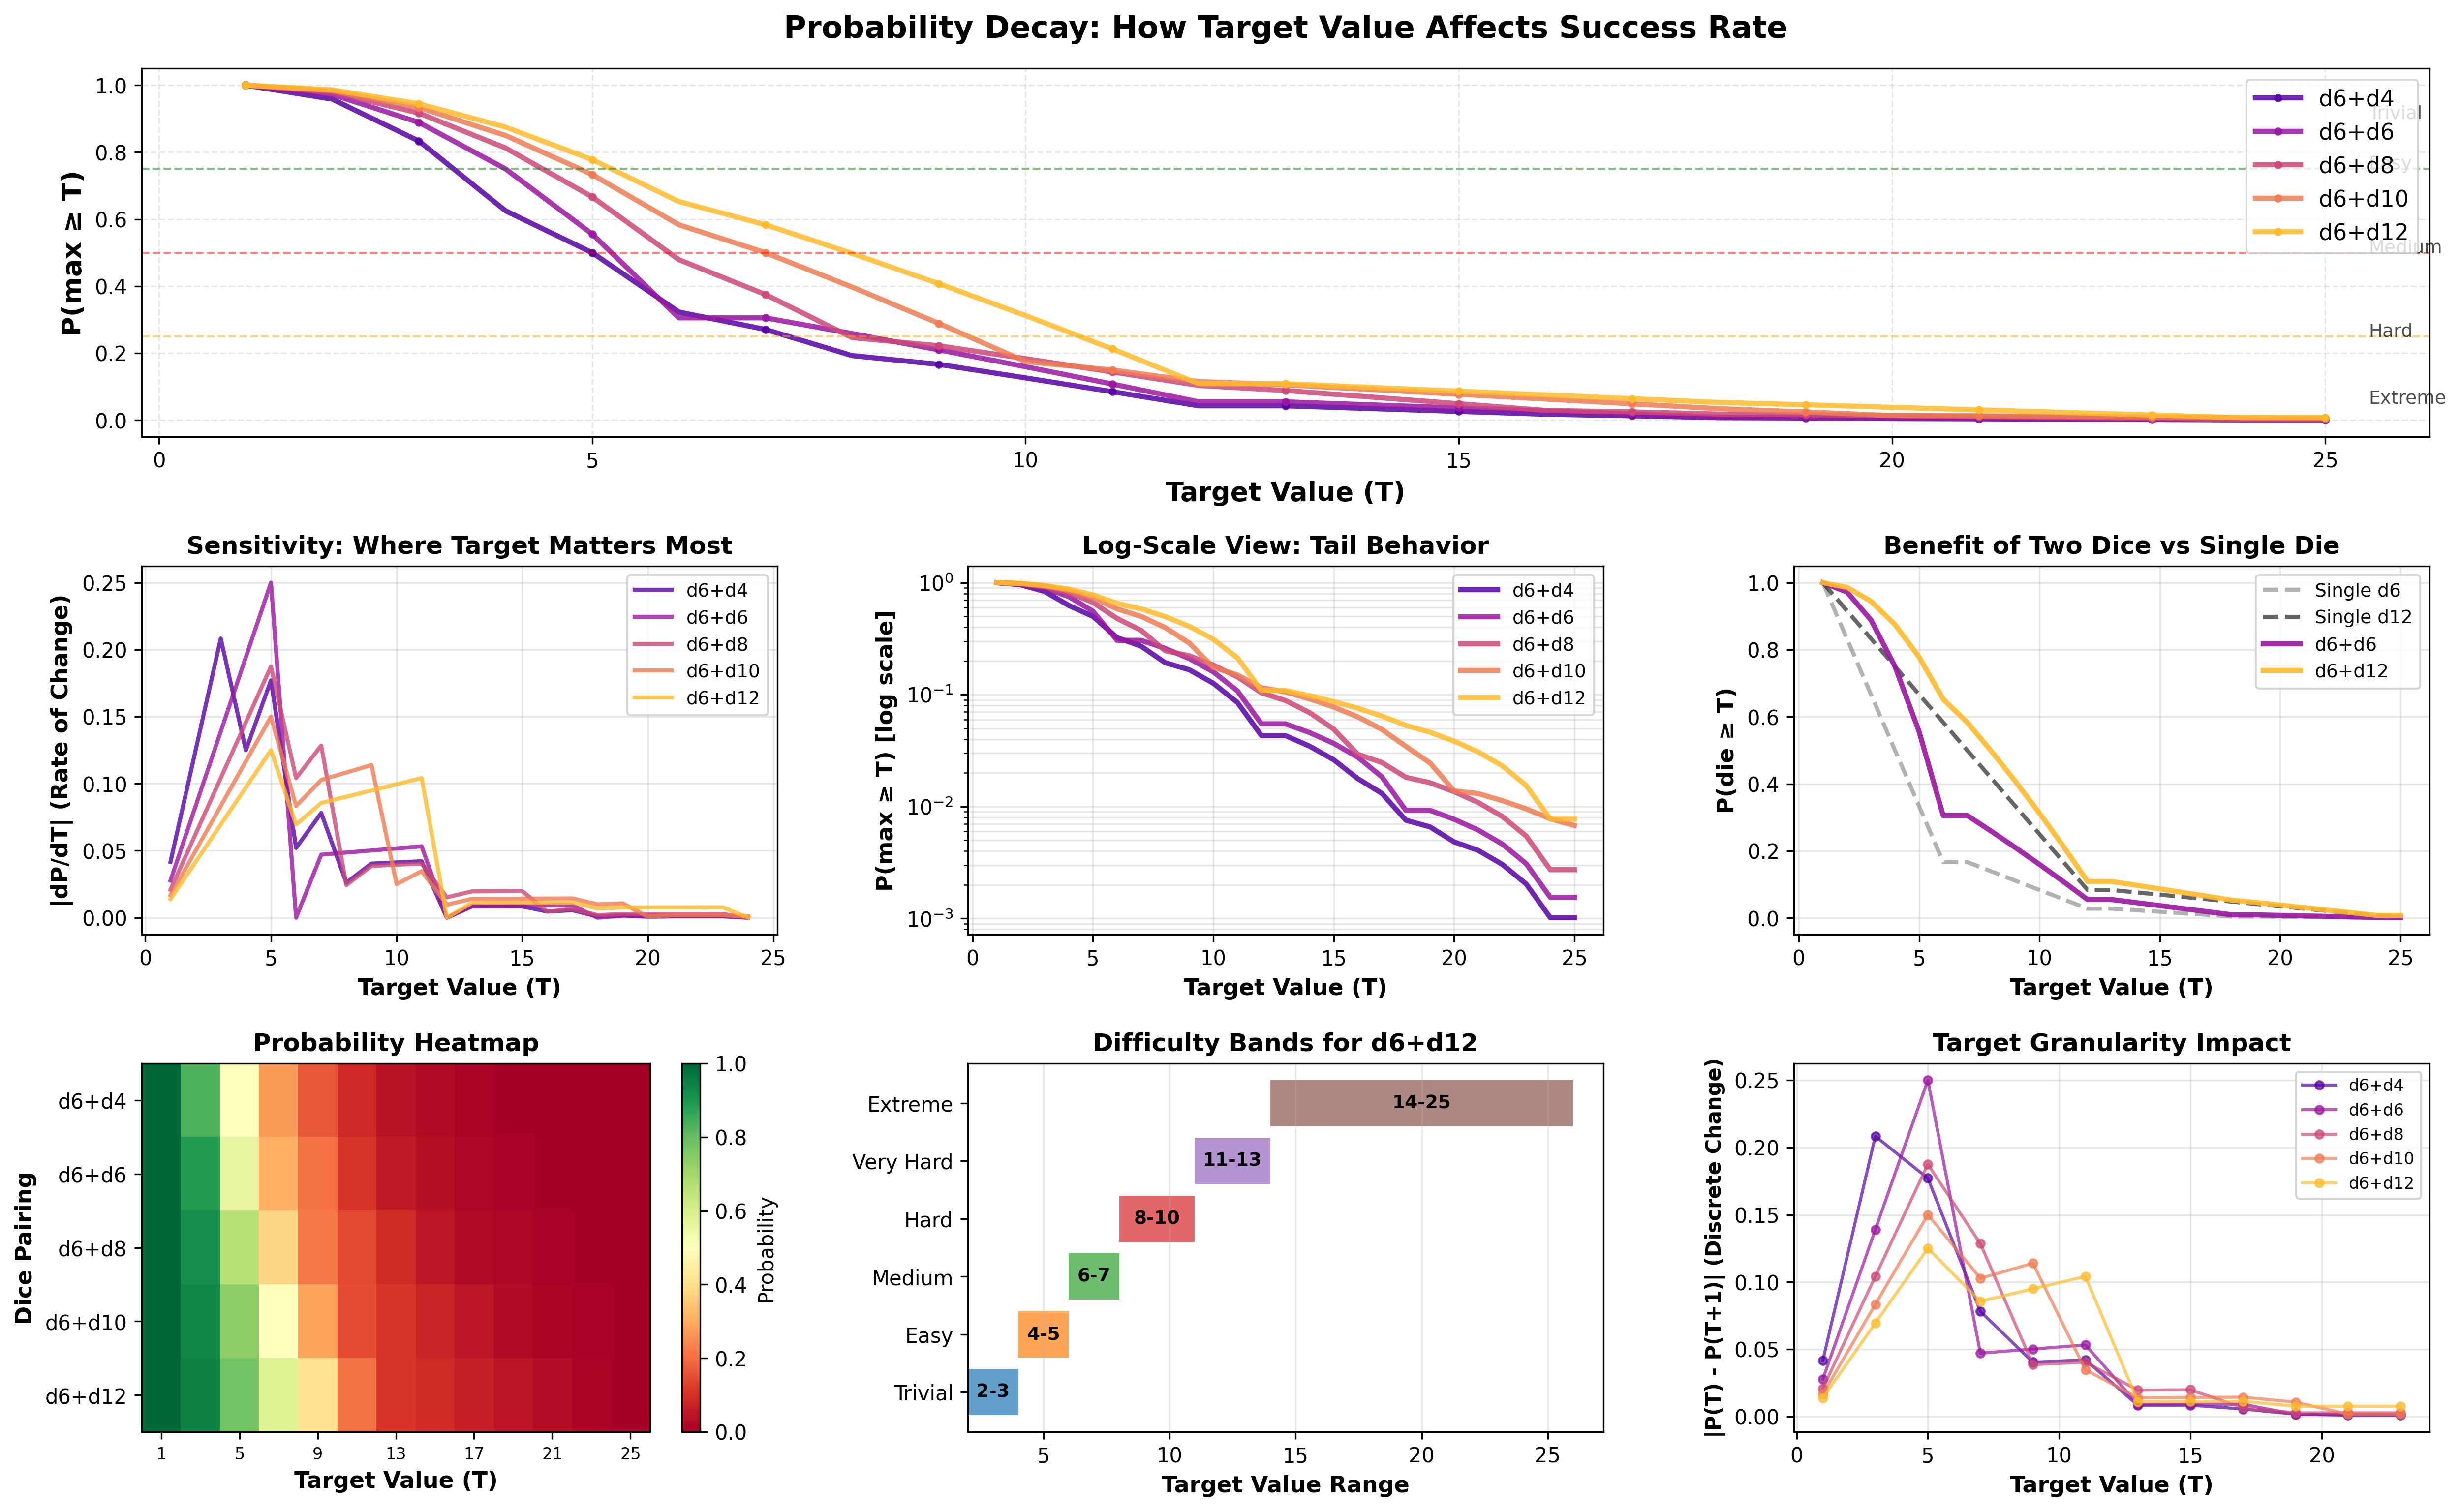

Python code for this plot:
"""
Target Value Analysis for Exploding Dice

This module analyzes how probability varies with TARGET VALUE (T) for fixed dice pairings.
Focus: Game design insights about difficulty scaling with target thresholds.
"""

import numpy as np
import matplotlib.pyplot as plt
from matplotlib import cm
from exploding_dice import ExplodingDie, probability_max_of_two


def compute_full_target_range(max_target=25):
    """
    Compute probabilities for all positive integer targets from 1 to max_target.
    
    Returns:
        dict: Complete probability data for all targets and dice pairings
    """
    dice_pairings = {
        'd6+d4': (6, 4),
        'd6+d6': (6, 6),
        'd6+d8': (6, 8),
        'd6+d10': (6, 10),
        'd6+d12': (6, 12)
    }
    
    # Also compute single die for comparison
    single_dice = [4, 6, 8, 10, 12]
    
    results = {
        'targets': list(range(1, max_target + 1)),
        'two_dice': {},
        'single_dice': {},
        'derivatives': {},
        'second_derivatives': {}
    }
    
    print("Computing probabilities for all target values...")
    print(f"Target range: 1 to {max_target}")
    print("-" * 70)
    
    # Single dice probabilities
    for die_size in single_dice:
        die = ExplodingDie(die_size)
        results['single_dice'][die_size] = []
        
        for target in results['targets']:
            prob = die.probability_at_least(target)
            results['single_dice'][die_size].append(prob)
    
    # Two dice probabilities
    for pairing_name, (die1_size, die2_size) in dice_pairings.items():
        die1 = ExplodingDie(die1_size)
        die2 = ExplodingDie(die2_size)
        
        results['two_dice'][pairing_name] = []
        
        for target in results['targets']:
            prob = probability_max_of_two(die1, die2, target)
            results['two_dice'][pairing_name].append(prob)
        
        print(f"✓ Computed {pairing_name}")
    
    # Compute derivatives (rate of change)
    print("\nComputing derivatives...")
    for pairing_name in dice_pairings.keys():
        probs = results['two_dice'][pairing_name]
        
        # First derivative (dP/dT)
        derivs = np.diff(probs)  # Negative because P decreases as T increases
        results['derivatives'][pairing_name] = derivs
        
        # Second derivative (d²P/dT²)
        second_derivs = np.diff(derivs)
        results['second_derivatives'][pairing_name] = second_derivs
    
    print("✓ Derivatives computed\n")
    
    return results, dice_pairings


def identify_thresholds(results, dice_pairings):
    """
    Identify critical thresholds and regime boundaries.
    """
    print("="*80)
    print("THRESHOLD AND REGIME ANALYSIS")
    print("="*80)
    print()
    
    for pairing_name in dice_pairings.keys():
        print(f"\n{pairing_name}:")
        print("-" * 60)
        
        probs = results['two_dice'][pairing_name]
        targets = results['targets']
        
        # Find where probability drops below certain thresholds
        thresholds_to_check = [0.95, 0.90, 0.75, 0.50, 0.25, 0.10, 0.05]
        
        for threshold in thresholds_to_check:
            # Find first target where probability drops below threshold
            for i, (target, prob) in enumerate(zip(targets, probs)):
                if prob < threshold:
                    if i > 0:
                        print(f"  P < {threshold:.0%} starting at T = {target} "
                              f"(was {probs[i-1]:.1%} at T = {target-1})")
                    else:
                        print(f"  P < {threshold:.0%} for all targets")
                    break
            else:
                print(f"  P ≥ {threshold:.0%} for all targets up to {targets[-1]}")


def analyze_slopes(results, dice_pairings):
    """
    Analyze where probability curves are steep vs flat.
    """
    print("\n" + "="*80)
    print("SLOPE ANALYSIS: Steep vs Flat Regions")
    print("="*80)
    print()
    print("Steep regions = small change in target has large impact on probability")
    print("Flat regions = probability insensitive to target changes")
    print()
    
    for pairing_name in dice_pairings.keys():
        print(f"\n{pairing_name}:")
        print("-" * 60)
        
        derivs = results['derivatives'][pairing_name]
        targets = results['targets'][:-1]  # One fewer due to derivative
        
        # Find steepest drops (most negative derivatives)
        abs_derivs = np.abs(derivs)
        steep_threshold = np.percentile(abs_derivs, 75)  # Top 25%
        flat_threshold = np.percentile(abs_derivs, 25)   # Bottom 25%
        
        steep_regions = []
        flat_regions = []
        
        for i, (target, deriv) in enumerate(zip(targets, derivs)):
            abs_deriv = abs(deriv)
            if abs_deriv > steep_threshold:
                steep_regions.append((target, deriv))
            elif abs_deriv < flat_threshold:
                flat_regions.append((target, deriv))
        
        if steep_regions:
            print(f"\n  STEEP regions (top {len(steep_regions)} targets):")
            for target, deriv in steep_regions[:10]:  # Show top 10
                print(f"    T = {target:2d}: ΔP/ΔT = {deriv:+.4f}")
        
        if flat_regions:
            print(f"\n  FLAT regions (examples):")
            for target, deriv in flat_regions[:5]:  # Show 5 examples
                print(f"    T = {target:2d}: ΔP/ΔT = {deriv:+.4f} (negligible)")


def identify_breakpoints(results, dice_pairings):
    """
    Identify breakpoints where behavior changes (inflection points).
    """
    print("\n" + "="*80)
    print("BREAKPOINT ANALYSIS: Inflection Points")
    print("="*80)
    print()
    print("Inflection points = where rate of decline changes")
    print()
    
    for pairing_name in dice_pairings.keys():
        print(f"\n{pairing_name}:")
        print("-" * 60)
        
        second_derivs = results['second_derivatives'][pairing_name]
        targets = results['targets'][:-2]  # Two fewer due to second derivative
        
        # Find sign changes in second derivative (inflection points)
        inflection_points = []
        
        for i in range(len(second_derivs) - 1):
            if np.sign(second_derivs[i]) != np.sign(second_derivs[i+1]):
                inflection_points.append((targets[i+1], second_derivs[i], second_derivs[i+1]))
        
        if inflection_points:
            print(f"  Found {len(inflection_points)} inflection points:")
            for target, before, after in inflection_points[:10]:
                direction = "concave→convex" if after > before else "convex→concave"
                print(f"    T = {target:2d}: {direction}")
        else:
            print("  No major inflection points detected")


def create_comprehensive_target_visualizations(results, dice_pairings):
    """
    Create detailed visualizations focused on target value effects.
    """
    fig = plt.figure(figsize=(20, 12))
    gs = fig.add_gridspec(3, 3, hspace=0.35, wspace=0.3)
    
    colors = plt.cm.plasma(np.linspace(0.15, 0.85, len(dice_pairings)))
    pairing_names = list(dice_pairings.keys())
    targets = results['targets']
    
    # ============================================================
    # Plot 1: Probability vs Target (main curves)
    # ============================================================
    ax1 = fig.add_subplot(gs[0, :])
    
    for i, pairing_name in enumerate(pairing_names):
        probs = results['two_dice'][pairing_name]
        ax1.plot(targets, probs, linewidth=2.5, color=colors[i], 
                label=pairing_name, alpha=0.85, marker='o', markersize=3, markevery=2)
    
    ax1.set_xlabel('Target Value (T)', fontsize=13, fontweight='bold')
    ax1.set_ylabel('P(max ≥ T)', fontsize=13, fontweight='bold')
    ax1.set_title('Probability Decay: How Target Value Affects Success Rate', 
                  fontsize=15, fontweight='bold', pad=15)
    ax1.legend(fontsize=11, loc='upper right')
    ax1.grid(True, alpha=0.3, linestyle='--')
    ax1.set_ylim(-0.05, 1.05)
    ax1.axhline(y=0.5, color='red', linestyle='--', linewidth=1, alpha=0.5, label='50% threshold')
    ax1.axhline(y=0.25, color='orange', linestyle='--', linewidth=1, alpha=0.5)
    ax1.axhline(y=0.75, color='green', linestyle='--', linewidth=1, alpha=0.5)
    
    # Add difficulty labels
    ax1.text(targets[-1] + 0.5, 0.9, 'Trivial', fontsize=9, alpha=0.7)
    ax1.text(targets[-1] + 0.5, 0.75, 'Easy', fontsize=9, alpha=0.7)
    ax1.text(targets[-1] + 0.5, 0.5, 'Medium', fontsize=9, alpha=0.7)
    ax1.text(targets[-1] + 0.5, 0.25, 'Hard', fontsize=9, alpha=0.7)
    ax1.text(targets[-1] + 0.5, 0.05, 'Extreme', fontsize=9, alpha=0.7)
    
    # ============================================================
    # Plot 2: Slope Analysis (dP/dT)
    # ============================================================
    ax2 = fig.add_subplot(gs[1, 0])
    
    for i, pairing_name in enumerate(pairing_names):
        derivs = results['derivatives'][pairing_name]
        targets_deriv = targets[:-1]
        ax2.plot(targets_deriv, np.abs(derivs), linewidth=2, color=colors[i], 
                label=pairing_name, alpha=0.8)
    
    ax2.set_xlabel('Target Value (T)', fontsize=11, fontweight='bold')
    ax2.set_ylabel('|dP/dT| (Rate of Change)', fontsize=11, fontweight='bold')
    ax2.set_title('Sensitivity: Where Target Matters Most', fontsize=12, fontweight='bold')
    ax2.legend(fontsize=9)
    ax2.grid(True, alpha=0.3)
    
    # ============================================================
    # Plot 3: Log-scale probability
    # ============================================================
    ax3 = fig.add_subplot(gs[1, 1])
    
    for i, pairing_name in enumerate(pairing_names):
        probs = results['two_dice'][pairing_name]
        # Replace zeros with small value for log scale
        probs_safe = [max(p, 1e-6) for p in probs]
        ax3.semilogy(targets, probs_safe, linewidth=2.5, color=colors[i], 
                    label=pairing_name, alpha=0.85)
    
    ax3.set_xlabel('Target Value (T)', fontsize=11, fontweight='bold')
    ax3.set_ylabel('P(max ≥ T) [log scale]', fontsize=11, fontweight='bold')
    ax3.set_title('Log-Scale View: Tail Behavior', fontsize=12, fontweight='bold')
    ax3.legend(fontsize=9)
    ax3.grid(True, alpha=0.3, which='both')
    
    # ============================================================
    # Plot 4: Comparison to single dice
    # ============================================================
    ax4 = fig.add_subplot(gs[1, 2])
    
    # Plot single d6 and d12 for comparison
    single_d6 = results['single_dice'][6]
    single_d12 = results['single_dice'][12]
    
    ax4.plot(targets, single_d6, '--', linewidth=2, color='gray', 
            label='Single d6', alpha=0.6)
    ax4.plot(targets, single_d12, '--', linewidth=2, color='black', 
            label='Single d12', alpha=0.6)
    ax4.plot(targets, results['two_dice']['d6+d6'], linewidth=2.5, 
            color=colors[1], label='d6+d6', alpha=0.9)
    ax4.plot(targets, results['two_dice']['d6+d12'], linewidth=2.5, 
            color=colors[4], label='d6+d12', alpha=0.9)
    
    ax4.set_xlabel('Target Value (T)', fontsize=11, fontweight='bold')
    ax4.set_ylabel('P(die ≥ T)', fontsize=11, fontweight='bold')
    ax4.set_title('Benefit of Two Dice vs Single Die', fontsize=12, fontweight='bold')
    ax4.legend(fontsize=9)
    ax4.grid(True, alpha=0.3)
    
    # ============================================================
    # Plot 5: Heatmap across all targets
    # ============================================================
    ax5 = fig.add_subplot(gs[2, 0])
    
    # Create matrix
    prob_matrix = np.zeros((len(pairing_names), len(targets)))
    for i, pairing_name in enumerate(pairing_names):
        prob_matrix[i, :] = results['two_dice'][pairing_name]
    
    # Sample every 2nd target for readability
    sample_indices = list(range(0, len(targets), 2))
    sampled_targets = [targets[i] for i in sample_indices]
    sampled_matrix = prob_matrix[:, sample_indices]
    
    im = ax5.imshow(sampled_matrix, cmap='RdYlGn', aspect='auto', vmin=0, vmax=1)
    
    ax5.set_xticks(np.arange(0, len(sampled_targets), 2))
    ax5.set_xticklabels([sampled_targets[i] for i in range(0, len(sampled_targets), 2)], 
                        fontsize=8)
    ax5.set_yticks(np.arange(len(pairing_names)))
    ax5.set_yticklabels(pairing_names)
    ax5.set_xlabel('Target Value (T)', fontsize=11, fontweight='bold')
    ax5.set_ylabel('Dice Pairing', fontsize=11, fontweight='bold')
    ax5.set_title('Probability Heatmap', fontsize=12, fontweight='bold')
    
    plt.colorbar(im, ax=ax5, label='Probability')
    
    # ============================================================
    # Plot 6: Target ranges by difficulty
    # ============================================================
    ax6 = fig.add_subplot(gs[2, 1])
    
    difficulty_levels = {
        'Trivial': (0.90, 1.00),
        'Easy': (0.75, 0.90),
        'Medium': (0.50, 0.75),
        'Hard': (0.25, 0.50),
        'Very Hard': (0.10, 0.25),
        'Extreme': (0.00, 0.10)
    }
    
    # For d6+d12, show target ranges for each difficulty
    probs = results['two_dice']['d6+d12']
    
    ranges = {}
    for level, (min_p, max_p) in difficulty_levels.items():
        target_range = []
        for target, prob in zip(targets, probs):
            if min_p <= prob < max_p:
                target_range.append(target)
        if target_range:
            ranges[level] = (min(target_range), max(target_range))
    
    # Plot as horizontal bars
    y_pos = np.arange(len(ranges))
    level_names = list(ranges.keys())
    
    for i, level in enumerate(level_names):
        min_t, max_t = ranges[level]
        width = max_t - min_t + 1
        ax6.barh(i, width, left=min_t, alpha=0.7)
        ax6.text(min_t + width/2, i, f'{min_t}-{max_t}', 
                ha='center', va='center', fontsize=9, fontweight='bold')
    
    ax6.set_yticks(y_pos)
    ax6.set_yticklabels(level_names)
    ax6.set_xlabel('Target Value Range', fontsize=11, fontweight='bold')
    ax6.set_title('Difficulty Bands for d6+d12', fontsize=12, fontweight='bold')
    ax6.grid(axis='x', alpha=0.3)
    
    # ============================================================
    # Plot 7: Probability differences between adjacent targets
    # ============================================================
    ax7 = fig.add_subplot(gs[2, 2])
    
    for i, pairing_name in enumerate(pairing_names):
        derivs = results['derivatives'][pairing_name]
        targets_deriv = targets[:-1]
        # Only plot every 2nd point for clarity
        ax7.plot(targets_deriv[::2], np.abs(derivs[::2]), 'o-', 
                linewidth=1.5, markersize=4, color=colors[i], 
                label=pairing_name, alpha=0.7)
    
    ax7.set_xlabel('Target Value (T)', fontsize=11, fontweight='bold')
    ax7.set_ylabel('|P(T) - P(T+1)| (Discrete Change)', fontsize=10, fontweight='bold')
    ax7.set_title('Target Granularity Impact', fontsize=12, fontweight='bold')
    ax7.legend(fontsize=8, loc='upper right')
    ax7.grid(True, alpha=0.3)
    
    plt.savefig('target_value_analysis.png', dpi=300, bbox_inches='tight')
    print("\n📊 Target value analysis saved as 'target_value_analysis.png'")
    plt.close()


def create_game_design_guide(results, dice_pairings):
    """
    Create focused visualizations for game designers.
    """
    fig = plt.figure(figsize=(18, 10))
    gs = fig.add_gridspec(2, 3, hspace=0.3, wspace=0.3)
    
    colors = plt.cm.plasma(np.linspace(0.15, 0.85, len(dice_pairings)))
    pairing_names = list(dice_pairings.keys())
    targets = results['targets']
    
    # ============================================================
    # Game Designer Panel 1: Quick Reference Chart
    # ============================================================
    ax1 = fig.add_subplot(gs[0, :])
    
    # Show all pairings with difficulty bands
    for i, pairing_name in enumerate(pairing_names):
        probs = results['two_dice'][pairing_name]
        ax1.fill_between(targets, 0, probs, alpha=0.3, color=colors[i])
        ax1.plot(targets, probs, linewidth=3, color=colors[i], 
                label=pairing_name, alpha=0.9)
    
    # Add difficulty zones
    ax1.axhspan(0.75, 1.0, alpha=0.1, color='green', label='Easy (75-100%)')
    ax1.axhspan(0.5, 0.75, alpha=0.1, color='yellow', label='Medium (50-75%)')
    ax1.axhspan(0.25, 0.5, alpha=0.1, color='orange', label='Hard (25-50%)')
    ax1.axhspan(0.0, 0.25, alpha=0.1, color='red', label='Very Hard (0-25%)')
    
    ax1.set_xlabel('Target Value (T)', fontsize=14, fontweight='bold')
    ax1.set_ylabel('Success Probability', fontsize=14, fontweight='bold')
    ax1.set_title('Game Designer Quick Reference: Target Difficulty Chart', 
                  fontsize=16, fontweight='bold', pad=20)
    ax1.legend(fontsize=10, loc='upper right', ncol=2)
    ax1.grid(True, alpha=0.3, linestyle='--')
    ax1.set_xlim(1, targets[-1])
    ax1.set_ylim(0, 1.05)
    
    # ============================================================
    # Panel 2: Target recommendations by desired difficulty
    # ============================================================
    ax2 = fig.add_subplot(gs[1, 0])
    
    # For each dice pairing, find targets that give ~25%, 50%, 75% success
    target_recommendations = {0.75: [], 0.50: [], 0.25: []}
    
    for pairing_name in pairing_names:
        probs = results['two_dice'][pairing_name]
        
        for desired_prob in [0.75, 0.50, 0.25]:
            # Find closest target
            diffs = [abs(p - desired_prob) for p in probs]
            best_idx = np.argmin(diffs)
            target_recommendations[desired_prob].append(targets[best_idx])
    
    x = np.arange(len(pairing_names))
    width = 0.25
    
    ax2.bar(x - width, target_recommendations[0.75], width, 
           label='Easy (75%)', color='green', alpha=0.7)
    ax2.bar(x, target_recommendations[0.50], width, 
           label='Medium (50%)', color='yellow', alpha=0.7)
    ax2.bar(x + width, target_recommendations[0.25], width, 
           label='Hard (25%)', color='orange', alpha=0.7)
    
    ax2.set_ylabel('Recommended Target Value', fontsize=11, fontweight='bold')
    ax2.set_title('Target Selection Guide', fontsize=12, fontweight='bold')
    ax2.set_xticks(x)
    ax2.set_xticklabels(pairing_names, rotation=15, ha='right')
    ax2.legend(fontsize=10)
    ax2.grid(axis='y', alpha=0.3)
    
    # Add values on bars
    for i, pairing in enumerate(pairing_names):
        for j, prob in enumerate([0.75, 0.50, 0.25]):
            offset = (j - 1) * width
            value = target_recommendations[prob][i]
            ax2.text(i + offset, value + 0.3, str(value), 
                    ha='center', fontsize=8, fontweight='bold')
    
    # ============================================================
    # Panel 3: Granularity analysis
    # ============================================================
    ax3 = fig.add_subplot(gs[1, 1])
    
    # Show how much probability changes per +1 target
    pairing_to_analyze = 'd6+d12'
    derivs = results['derivatives'][pairing_to_analyze]
    targets_deriv = targets[:-1]
    
    bars = ax3.bar(targets_deriv, np.abs(derivs), alpha=0.7, color='steelblue')
    
    # Color bars by magnitude
    threshold_high = np.percentile(np.abs(derivs), 75)
    threshold_low = np.percentile(np.abs(derivs), 25)
    
    for i, (bar, val) in enumerate(zip(bars, np.abs(derivs))):
        if val > threshold_high:
            bar.set_color('red')
            bar.set_alpha(0.8)
        elif val < threshold_low:
            bar.set_color('green')
            bar.set_alpha(0.5)
    
    ax3.set_xlabel('Target Value (T)', fontsize=11, fontweight='bold')
    ax3.set_ylabel('|ΔP| for +1 Target', fontsize=11, fontweight='bold')
    ax3.set_title(f'Granularity Impact for {pairing_to_analyze}', 
                  fontsize=12, fontweight='bold')
    ax3.grid(axis='y', alpha=0.3)
    
    # Add legend
    from matplotlib.patches import Patch
    legend_elements = [
        Patch(facecolor='red', alpha=0.8, label='High impact (+1 matters a lot)'),
        Patch(facecolor='steelblue', alpha=0.7, label='Medium impact'),
        Patch(facecolor='green', alpha=0.5, label='Low impact (+1 matters little)')
    ]
    ax3.legend(handles=legend_elements, fontsize=8, loc='upper right')
    
    # ============================================================
    # Panel 4: Comparative scaling
    # ============================================================
    ax4 = fig.add_subplot(gs[1, 2])
    
    # Show how different pairings scale relative to each other
    # Normalize each curve by its max value
    for i, pairing_name in enumerate(pairing_names):
        probs = results['two_dice'][pairing_name]
        max_prob = max(probs)
        normalized = [p / max_prob if max_prob > 0 else 0 for p in probs]
        ax4.plot(targets, normalized, linewidth=2.5, color=colors[i], 
                label=pairing_name, alpha=0.85)
    
    ax4.set_xlabel('Target Value (T)', fontsize=11, fontweight='bold')
    ax4.set_ylabel('Normalized Probability', fontsize=11, fontweight='bold')
    ax4.set_title('Relative Difficulty Scaling', fontsize=12, fontweight='bold')
    ax4.legend(fontsize=9)
    ax4.grid(True, alpha=0.3)
    ax4.axhline(y=0.5, color='red', linestyle='--', alpha=0.5)
    
    plt.savefig('game_design_guide.png', dpi=300, bbox_inches='tight')
    print("📊 Game design guide saved as 'game_design_guide.png'")
    plt.close()


def print_game_design_insights(results, dice_pairings):
    """
    Print actionable insights for game designers.
    """
    print("\n" + "="*80)
    print("GAME DESIGN INSIGHTS: How to Use Target Values")
    print("="*80)
    print()
    
    print("1. TRIVIAL TARGETS (>90% success):")
    print("-" * 60)
    for pairing_name in dice_pairings.keys():
        probs = results['two_dice'][pairing_name]
        targets = results['targets']
        
        trivial_targets = [t for t, p in zip(targets, probs) if p >= 0.90]
        if trivial_targets:
            max_trivial = max(trivial_targets)
            print(f"  {pairing_name}: T ≤ {max_trivial}")
    
    print("\n2. BALANCED TARGETS (40-60% success):")
    print("-" * 60)
    for pairing_name in dice_pairings.keys():
        probs = results['two_dice'][pairing_name]
        targets = results['targets']
        
        balanced_targets = [t for t, p in zip(targets, probs) if 0.40 <= p <= 0.60]
        if balanced_targets:
            print(f"  {pairing_name}: T = {min(balanced_targets)} to {max(balanced_targets)}")
    
    print("\n3. HEROIC TARGETS (10-25% success):")
    print("-" * 60)
    for pairing_name in dice_pairings.keys():
        probs = results['two_dice'][pairing_name]
        targets = results['targets']
        
        heroic_targets = [t for t, p in zip(targets, probs) if 0.10 <= p <= 0.25]
        if heroic_targets:
            print(f"  {pairing_name}: T = {min(heroic_targets)} to {max(heroic_targets)}")
    
    print("\n4. NEARLY IMPOSSIBLE TARGETS (<5% success):")
    print("-" * 60)
    for pairing_name in dice_pairings.keys():
        probs = results['two_dice'][pairing_name]
        targets = results['targets']
        
        impossible_targets = [t for t, p in zip(targets, probs) if p < 0.05 and p > 0]
        if impossible_targets:
            min_impossible = min(impossible_targets)
            print(f"  {pairing_name}: T ≥ {min_impossible}")
    
    print("\n5. GRANULARITY RECOMMENDATIONS:")
    print("-" * 60)
    print("  Use ODD targets when:")
    print("    • You want finer difficulty control")
    print("    • Players are optimizing their strategies")
    print("    • Precision matters for game balance")
    print()
    print("  Use EVEN targets when:")
    print("    • Simplicity is preferred")
    print("    • Differences are clearly noticeable")
    print("    • Traditional/familiar to players")
    
    print("\n6. MONOTONIC TRENDS:")
    print("-" * 60)
    print("  ✓ Probability ALWAYS decreases as target increases")
    print("  ✓ No local maxima or minima (smooth decay)")
    print("  ✓ Safe to interpolate between values")
    print("  ✓ Higher targets = harder challenges (intuitive)")
    
    print("\n7. KEY TARGET RANGES BY DICE PAIRING:")
    print("-" * 60)
    
    for pairing_name in ['d6+d6', 'd6+d12']:
        print(f"\n  {pairing_name}:")
        probs = results['two_dice'][pairing_name]
        targets = results['targets']
        
        # Find 50% and 25% points
        idx_50 = min(range(len(probs)), key=lambda i: abs(probs[i] - 0.50))
        idx_25 = min(range(len(probs)), key=lambda i: abs(probs[i] - 0.25))
        
        print(f"    50% success at T ≈ {targets[idx_50]}")
        print(f"    25% success at T ≈ {targets[idx_25]}")
        print(f"    Range for meaningful challenges: {targets[idx_50]-2} to {targets[idx_25]+2}")


def main():
    """
    Main execution for target value analysis.
    """
    print("🎯 TARGET VALUE ANALYSIS: Complete Range 🎯")
    print("="*80)
    print()
    print("Analyzing how target value (T) affects probability for fixed dice pairings")
    print("Focus: Game design insights and difficulty scaling")
    print()
    
    # Compute full range
    results, dice_pairings = compute_full_target_range(max_target=25)
    
    # Analyze thresholds
    identify_thresholds(results, dice_pairings)
    
    # Analyze slopes
    analyze_slopes(results, dice_pairings)
    
    # Identify breakpoints
    identify_breakpoints(results, dice_pairings)
    
    # Create visualizations
    print("\n📈 Generating visualizations...")
    create_comprehensive_target_visualizations(results, dice_pairings)
    create_game_design_guide(results, dice_pairings)
    
    # Print game design insights
    print_game_design_insights(results, dice_pairings)
    
    print("\n" + "="*80)
    print("✅ TARGET VALUE ANALYSIS COMPLETE")
    print("="*80)
    print("\nGenerated files:")
    print("  • target_value_analysis.png - Comprehensive 7-panel analysis")
    print("  • game_design_guide.png - Practical guide for designers")
    print()


if __name__ == "__main__":
    main()

